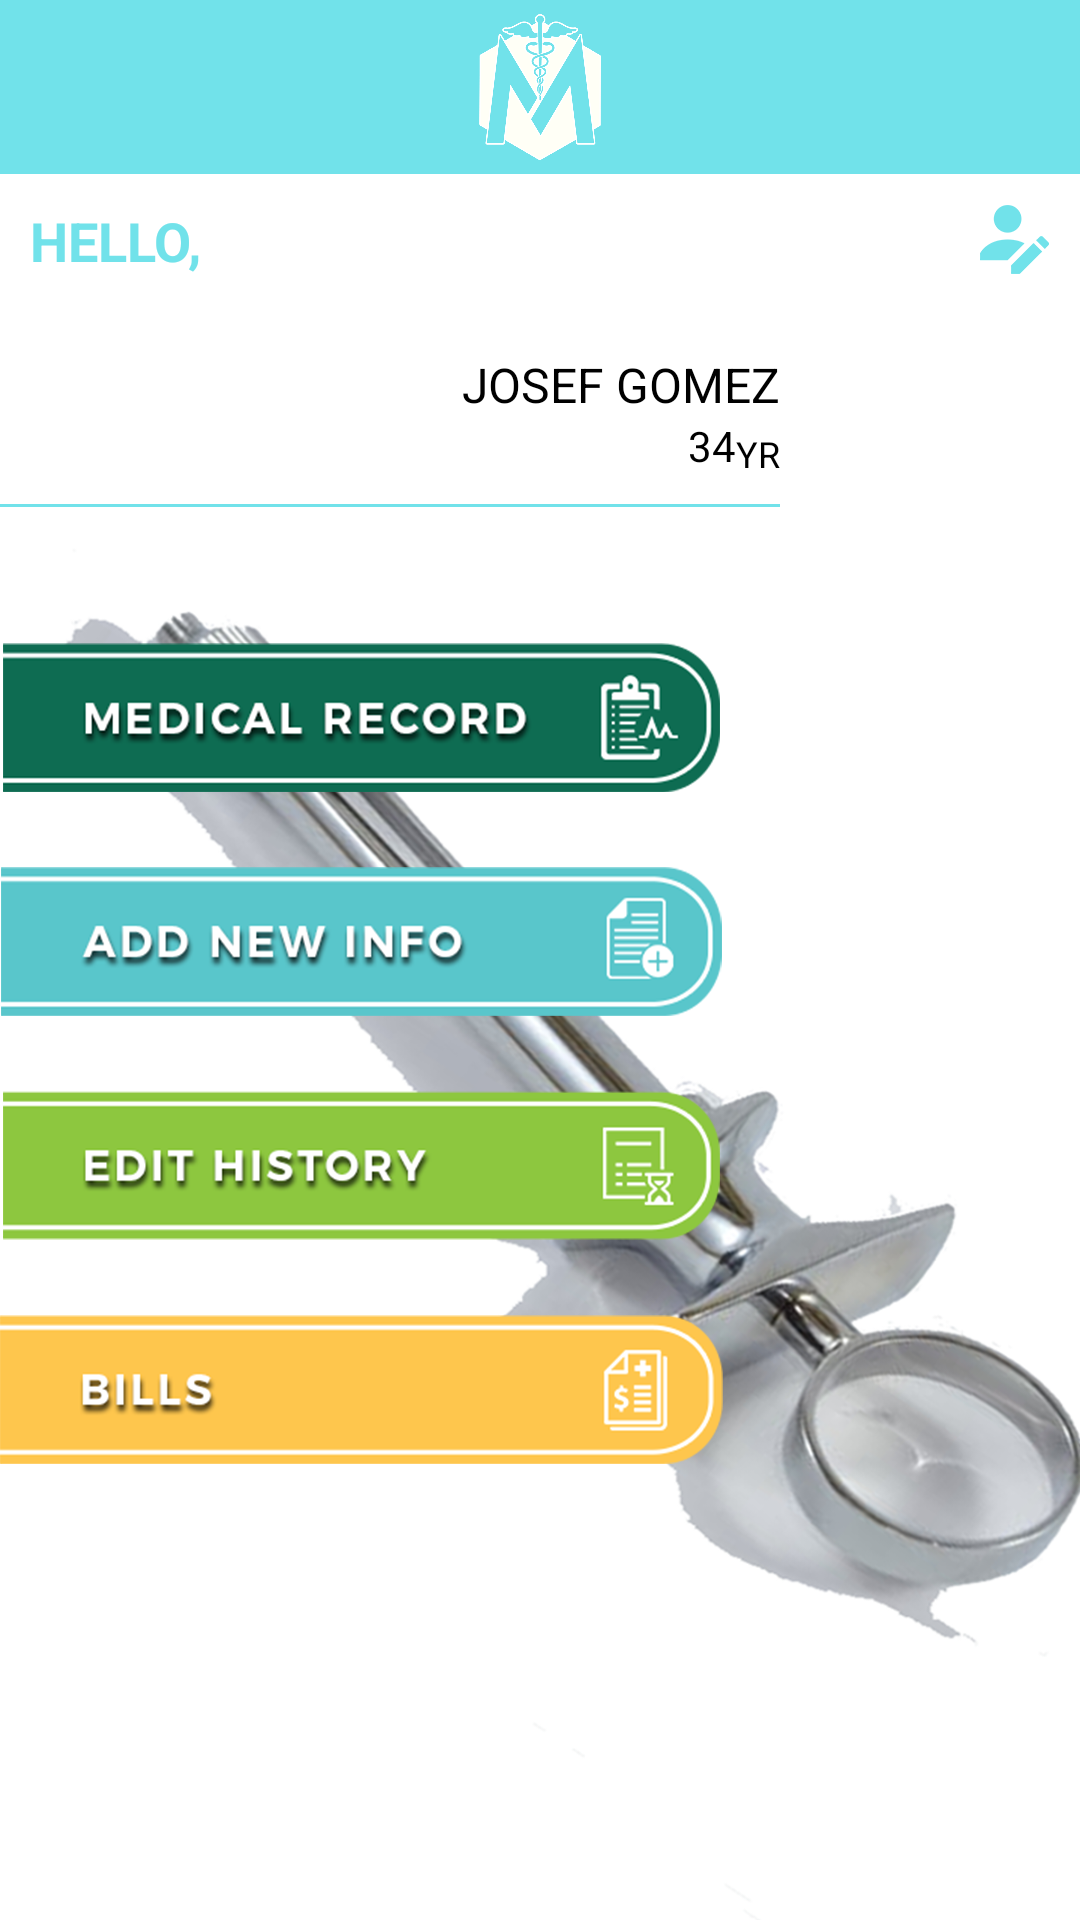

The Android layout XML behind this screen, and the referenced resources:
<!-- AndroidManifest.xml: application theme AppTheme.NoActionBar -->
<!-- res/layout/app_bar_main.xml -->
<?xml version="1.0" encoding="utf-8"?>
<LinearLayout xmlns:android="http://schemas.android.com/apk/res/android"
    android:layout_width="match_parent"
    android:layout_height="match_parent"
    xmlns:app="http://schemas.android.com/apk/res-auto"

    android:orientation="vertical">

    <android.support.v7.widget.Toolbar
        android:id="@+id/toolbar"
        android:layout_width="match_parent"
        android:layout_height="58dp"
        android:layout_alignParentLeft="true"
        android:layout_alignParentStart="true"
        android:layout_alignParentTop="true"
        android:background="@color/colorAccent"
        android:minHeight="?attr/actionBarSize">

        <ImageView
            android:layout_width="50dp"
            android:layout_height="50dp"

            android:layout_gravity="center"
            android:src="@drawable/ic_logo" />

    </android.support.v7.widget.Toolbar>
    <FrameLayout
        android:id="@+id/frame"
        android:layout_width="match_parent"
        android:layout_height="match_parent"
        app:layout_behavior="@string/appbar_scrolling_view_behavior">
    <LinearLayout
        android:layout_width="match_parent"
        android:layout_height="match_parent"
        android:background="@drawable/ic_back"
        android:orientation="vertical">

        <RelativeLayout
            android:layout_width="match_parent"
            android:layout_height="wrap_content"
            android:layout_margin="10dp">

            <TextView
                android:layout_width="wrap_content"
                android:layout_height="wrap_content"
                android:text="@string/str_hello"
                android:textColor="@color/colorPrimary"
                android:textSize="18sp"
                android:textStyle="bold" />

            <ImageView
                android:layout_width="wrap_content"
                android:layout_height="wrap_content"

                android:layout_alignParentRight="true"
                android:src="@drawable/ic_editprofile" />
        </RelativeLayout>

        <RelativeLayout
            android:layout_width="wrap_content"
            android:layout_height="wrap_content">

            <ImageView
                android:id="@+id/iv_qrcode"
                android:layout_width="50dp"
                android:layout_height="50dp"
                android:layout_marginLeft="10dp"
                android:layout_marginTop="10dp"
                android:src="@drawable/qr" />

            <TextView
                android:id="@+id/tv_name"
                android:layout_width="wrap_content"
                android:layout_height="wrap_content"

                android:layout_marginTop="15dp"
                android:layout_toLeftOf="@+id/iv_profile"
                android:text="JOSEF GOMEZ"
                android:textAllCaps="true"
                android:textColor="@android:color/black"
                android:textSize="16sp" />

            <LinearLayout

                android:id="@+id/ll_age"
                android:layout_width="wrap_content"
                android:layout_height="wrap_content"
                android:layout_alignEnd="@+id/tv_name"
                android:layout_alignRight="@+id/tv_name"
                android:layout_below="@+id/tv_name"
                android:layout_toLeftOf="@+id/iv_profile"
                android:orientation="horizontal">

                <TextView
                    android:id="@+id/tv_age"
                    android:layout_width="wrap_content"
                    android:layout_height="wrap_content"
                    android:layout_alignEnd="@+id/tv_name"
                    android:layout_alignRight="@+id/tv_name"
                    android:layout_below="@+id/tv_name"
                    android:layout_toLeftOf="@+id/iv_profile"
                    android:text="34"
                    android:textAllCaps="true"
                    android:textColor="@android:color/black"
                    android:textSize="14sp" />

                <TextView
                    android:id="@+id/tv_yr"
                    android:layout_width="wrap_content"
                    android:layout_height="wrap_content"
                    android:layout_alignEnd="@+id/tv_name"
                    android:layout_alignRight="@+id/tv_name"
                    android:layout_below="@+id/tv_name"
                    android:layout_marginTop="2dp"
                    android:layout_toLeftOf="@+id/iv_profile"
                    android:text="YR"
                    android:textAllCaps="true"
                    android:textColor="@android:color/black"
                    android:textSize="12sp" />
            </LinearLayout>

            <View
                android:layout_width="match_parent"
                android:layout_height="1dp"
                android:layout_below="@+id/ll_age"
                android:layout_marginTop="10dp"
                android:layout_toLeftOf="@+id/iv_profile"
                android:layout_weight="1.5"
                android:background="@color/colorAccent"></View>

            <ImageView
                android:id="@+id/iv_profile"
                android:layout_width="100dp"
                android:layout_height="100dp"
                android:layout_alignParentRight="true"

                android:src="@drawable/ic_account_circle_black_24dp"
                android:tint="#000000" />

            <View
                android:layout_width="match_parent"
                android:layout_height="1dp"
                android:layout_below="@+id/ll_age"
                android:layout_marginTop="10dp"
                android:layout_toRightOf="@+id/iv_profile"

                android:background="@color/colorAccent"></View>

        </RelativeLayout>


        <LinearLayout
            android:layout_width="wrap_content"
            android:layout_height="match_parent"
            android:orientation="vertical">

            <ImageView
                android:layout_width="wrap_content"
                android:layout_height="wrap_content"
                android:layout_marginTop="12dp"
                android:src="@drawable/ic_medicalrecord" />

            <ImageView
                android:layout_width="wrap_content"
                android:layout_height="wrap_content"
                android:layout_marginTop="25dp"
                android:src="@drawable/ic_addnewinfo" />

            <ImageView
                android:layout_width="wrap_content"
                android:layout_height="wrap_content"
                android:layout_marginTop="25dp"
                android:src="@drawable/ic_edithistory" />

            <ImageView
                android:layout_width="wrap_content"
                android:layout_height="wrap_content"
                android:layout_marginTop="25dp"
                android:src="@drawable/ic_bills" />
        </LinearLayout>
    </LinearLayout>
    </FrameLayout>

</LinearLayout>
<!-- resources referenced by this layout -->
<resources>
  <color name="colorAccent">#71e2ea</color>
  <color name="colorPrimary">#71e2ea</color>
  <!-- drawable ic_addnewinfo: png bitmap (drawable-hdpi, 12846 bytes) -->
  <!-- drawable ic_back: png bitmap (drawable-hdpi, 114470 bytes) -->
  <!-- drawable ic_bills: png bitmap (drawable-hdpi, 7389 bytes) -->
  <!-- drawable ic_edithistory: png bitmap (drawable-hdpi, 12181 bytes) -->
  <!-- drawable ic_editprofile: png bitmap (drawable-hdpi, 683 bytes) -->
  <!-- drawable ic_logo: png bitmap (drawable-hdpi, 49195 bytes) -->
  <!-- drawable ic_medicalrecord: png bitmap (drawable-hdpi, 15623 bytes) -->
  <!-- drawable qr: png bitmap (drawable-hdpi, 2099 bytes) -->
  <string name="str_hello">HELLO,</string>
  <style name="AppTheme.NoActionBar">
          <item name="windowActionBar">false</item>
          <item name="windowNoTitle">true</item>
          <item name="colorPrimaryDark">@color/colorPrimaryDark</item>
      </style>
  <color name="colorPrimaryDark">#71e2ea</color>
</resources>
